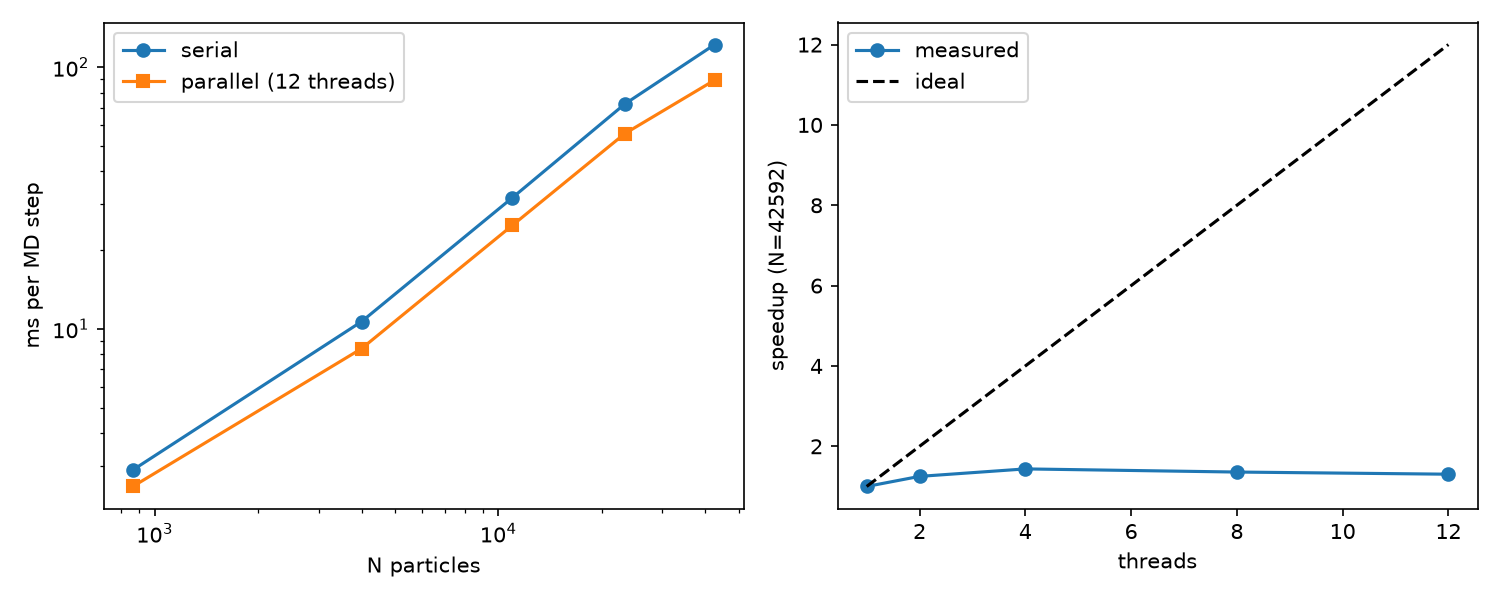

Source data for this figure (header and first rows):
N, serial_ms, parallel_ms
864, 2.892, 2.501
4000, 10.67, 8.412
10976, 31.69, 24.85
23328, 72.3, 55.73
42592, 122, 89.26
